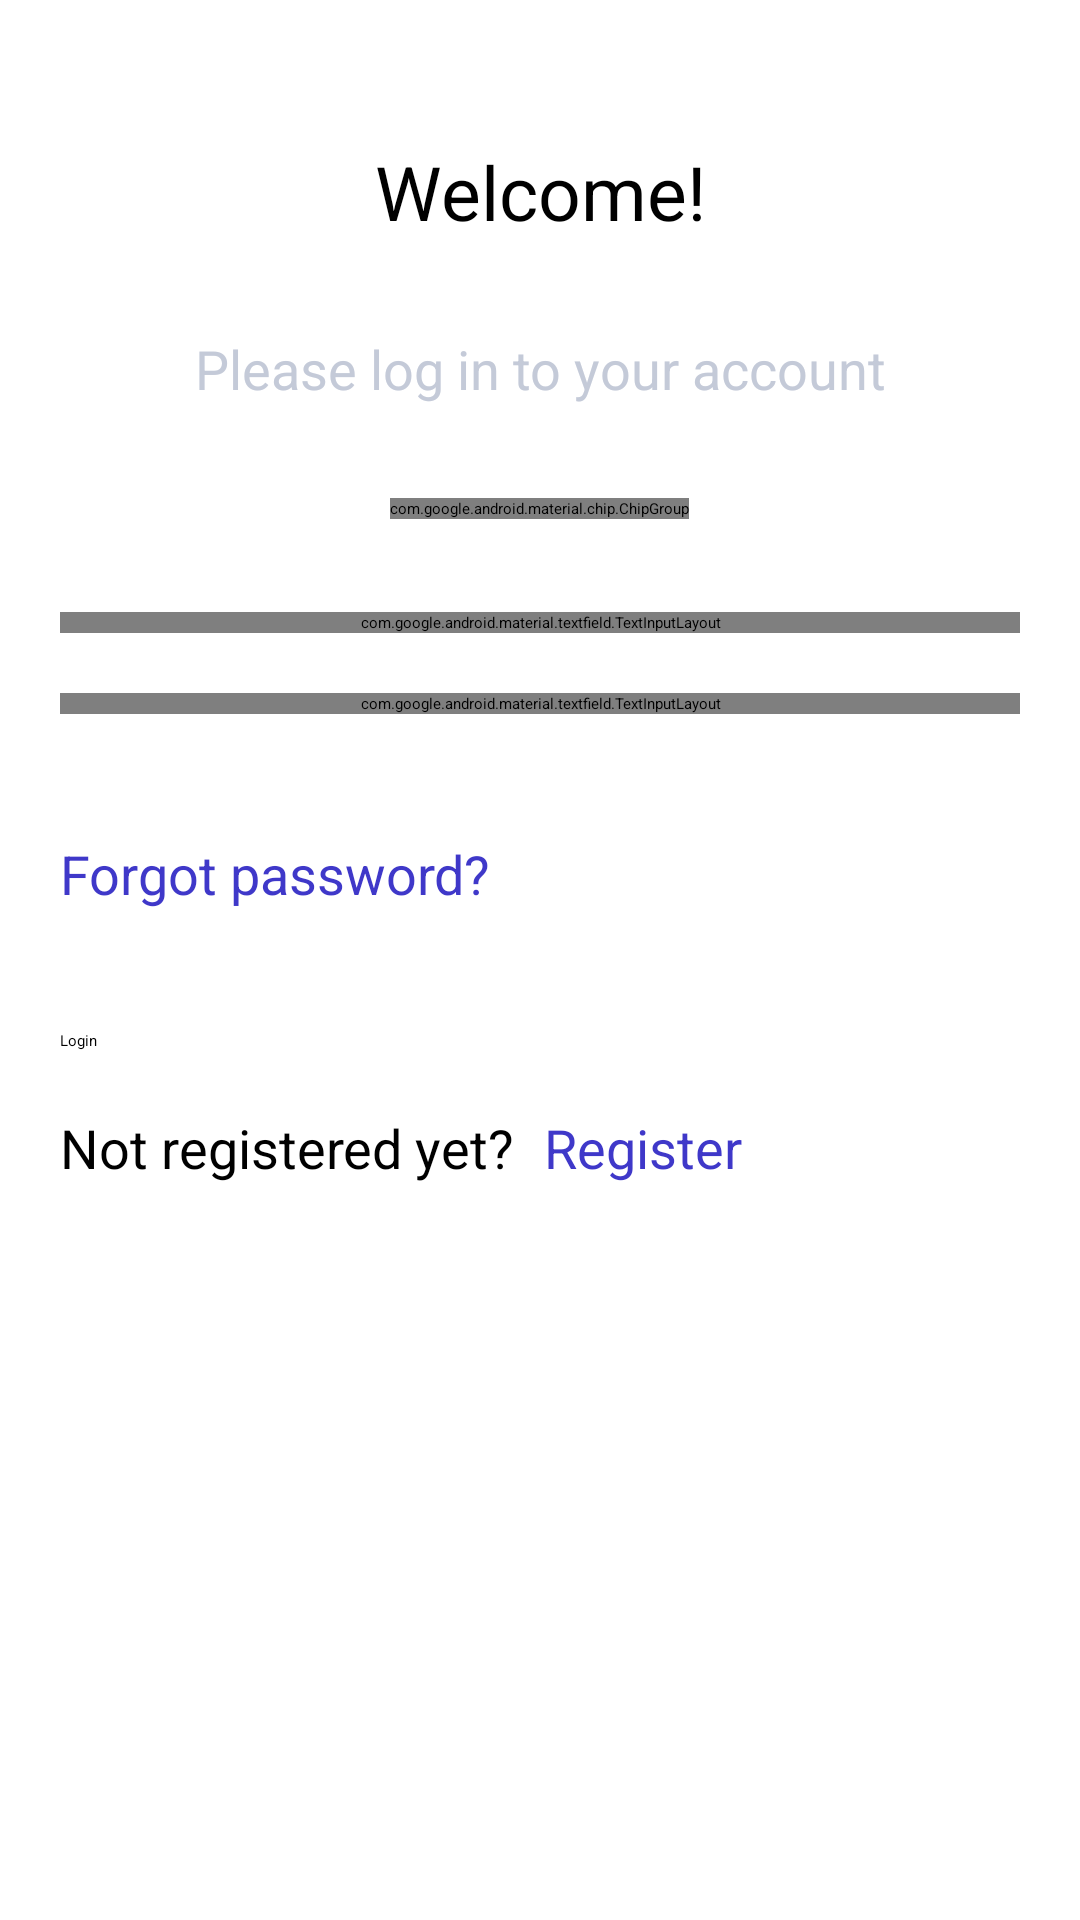

Produce the Android XML layout that renders to this screen, including the resource entries it uses.
<!-- AndroidManifest.xml: application theme Theme.TaskFlow -->
<!-- res/layout/activity_authorization.xml -->
<?xml version="1.0" encoding="utf-8"?>
<LinearLayout xmlns:android="http://schemas.android.com/apk/res/android"
    xmlns:app="http://schemas.android.com/apk/res-auto"
    xmlns:tools="http://schemas.android.com/tools"
    android:id="@+id/main"
    android:layout_width="match_parent"
    android:layout_height="match_parent"
    android:background="@color/white"
    android:orientation="vertical"
    android:paddingStart="20dp"
    android:paddingEnd="20dp"
    tools:context=".ui.AuthorizationActivity">

    <TextView
        style="@style/f25BoldBlack"
        android:layout_width="match_parent"
        android:layout_height="wrap_content"
        android:layout_marginTop="47dp"
        android:text="@string/welcome"
        android:textAlignment="center" />

    <TextView
        style="@style/f18RegularGrey"
        android:layout_width="match_parent"
        android:layout_height="wrap_content"
        android:layout_marginTop="30dp"
        android:text="@string/please_log_in"
        android:textAlignment="center" />

    <com.google.android.material.chip.ChipGroup
        android:layout_width="wrap_content"
        android:layout_height="wrap_content"
        android:layout_gravity="center"
        android:layout_marginTop="31dp"
        app:checkedChip="@id/chipAdmin"
        app:chipSpacing="100dp"
        app:chipSpacingHorizontal="28dp"
        app:selectionRequired="true"
        app:singleSelection="true">

        <com.google.android.material.chip.Chip
            android:id="@+id/chipAdmin"
            style="@style/chipStyle"
            android:layout_width="wrap_content"
            android:layout_height="wrap_content"
            android:text="@string/administrator" />

        <com.google.android.material.chip.Chip
            android:id="@+id/chipEmployee"
            style="@style/chipStyle"
            android:layout_width="wrap_content"
            android:layout_height="wrap_content"
            android:checked="false"
            android:text="@string/employee" />

    </com.google.android.material.chip.ChipGroup>

    <com.google.android.material.textfield.TextInputLayout
        android:id="@+id/textInputLayoutEmail"
        style="@style/textInputLayoutStyle"
        android:layout_width="match_parent"
        android:layout_height="wrap_content"
        android:layout_marginTop="31dp"
        app:startIconDrawable="@drawable/ic_email">

        <com.google.android.material.textfield.TextInputEditText
            android:id="@+id/textInputEditTextEmail"
            style="@style/textInputEditTextStyle"
            android:layout_width="match_parent"
            android:layout_height="match_parent"
            android:hint="@string/email"
            android:inputType="textEmailAddress" />

    </com.google.android.material.textfield.TextInputLayout>

    <com.google.android.material.textfield.TextInputLayout
        android:id="@+id/textInputLayoutPassword"
        style="@style/textInputLayoutStyle"
        android:layout_width="match_parent"
        android:layout_height="wrap_content"
        android:layout_marginTop="20dp"
        app:endIconCheckable="true"
        app:endIconDrawable="@drawable/ic_show_on"
        app:endIconMode="password_toggle"
        app:startIconDrawable="@drawable/ic_lock">

        <com.google.android.material.textfield.TextInputEditText
            android:id="@+id/textInputEditTextPassword"
            style="@style/textInputEditTextStyle"
            android:layout_width="match_parent"
            android:layout_height="match_parent"
            android:hint="@string/password"
            android:inputType="textPassword" />

    </com.google.android.material.textfield.TextInputLayout>

    <TextView
        android:id="@+id/tvForgotPassword"
        style="@style/f18BoldBlue"
        android:layout_width="match_parent"
        android:layout_height="wrap_content"
        android:layout_marginTop="41dp"
        android:text="@string/forgot_password" />

    <androidx.appcompat.widget.AppCompatButton
        android:id="@+id/btnLogin"
        style="@style/LargeButtonStyle"
        android:layout_width="match_parent"
        android:layout_height="wrap_content"
        android:layout_marginTop="40dp"
        android:text="@string/login" />

    <LinearLayout
        android:layout_width="match_parent"
        android:layout_height="wrap_content"
        android:layout_marginTop="20dp"
        android:orientation="horizontal">

        <TextView
            style="@style/f18RegularBlack"
            android:layout_width="wrap_content"
            android:layout_height="wrap_content"
            android:layout_marginEnd="10dp"
            android:text="@string/not_registered_yet" />

        <TextView
            style="@style/f18BoldBlue"
            android:layout_width="match_parent"
            android:layout_height="wrap_content"
            android:text="@string/register" />

    </LinearLayout>


</LinearLayout>
<!-- resources referenced by this layout -->
<resources>
  <color name="white">#FFFFFFFF</color>
  <string name="administrator">Administrator</string>
  <string name="email">Email</string>
  <string name="employee">Employee</string>
  <string name="forgot_password">Forgot password?</string>
  <string name="login">Login</string>
  <string name="not_registered_yet">Not registered yet?</string>
  <string name="password">Password</string>
  <string name="please_log_in">Please log in to your account</string>
  <string name="register">Register</string>
  <string name="welcome">Welcome!</string>
  <style name="chipStyle" parent="Widget.MaterialComponents.Chip.Choice">
          <item name="android:textAppearance">@style/f18RegularWhite</item>
          <item name="android:textColor">@color/selector_color_chip_text</item>
          <item name="chipBackgroundColor">@color/selector_color_chip</item>
          <item name="chipCornerRadius">33dp</item>
          <item name="chipStartPadding">15dp</item>
          <item name="chipEndPadding">15dp</item>
          <item name="chipMinHeight">35dp</item>
      </style>
  <style name="f18BoldBlue">
          <item name="fontFamily">@font/inter_bold</item>
          <item name="android:textSize">18sp</item>
          <item name="android:textColor">@color/blue</item>
      </style>
  <style name="f18RegularBlack">
          <item name="fontFamily">@font/inter</item>
          <item name="android:textSize">18sp</item>
          <item name="android:textColor">@color/black</item>
      </style>
  <style name="f18RegularGrey">
          <item name="fontFamily">@font/inter</item>
          <item name="android:textSize">18sp</item>
          <item name="android:textColor">@color/grey</item>
      </style>
  <style name="f25BoldBlack">
          <item name="fontFamily">@font/inter_bold</item>
          <item name="android:textSize">25sp</item>
          <item name="android:textColor">@color/black</item>
      </style>
  <style name="textInputEditTextStyle" parent="Widget.MaterialComponents.TextInputEditText.OutlinedBox">
          <item name="android:singleLine">true</item>
          <item name="android:textAppearance">@style/f18RegularBlack</item>
          <item name="android:textColor">@color/black</item>
          <item name="android:textColorHint">@color/grey</item>
      </style>
  <style name="textInputLayoutStyle" parent="Widget.MaterialComponents.TextInputLayout.OutlinedBox">
          <item name="android:textColorHint">@color/black</item>
          <item name="boxCornerRadiusBottomEnd">40dp</item>
          <item name="boxCornerRadiusBottomStart">40dp</item>
          <item name="boxCornerRadiusTopEnd">40dp</item>
          <item name="boxCornerRadiusTopStart">40dp</item>
          <item name="boxStrokeColor">@color/selector_color_text_input</item>
          <item name="boxStrokeWidth">2dp</item>
          <item name="hintEnabled">false</item>
          <item name="cursorColor">@color/blue</item>
          <item name="startIconTint">@null</item>
      </style>
  <style name="Theme.TaskFlow" parent="Base.Theme.TaskFlow">
      
      <item name="android:navigationBarColor">@android:color/transparent</item>
      <item name="android:statusBarColor">@android:color/transparent</item>
      <item name="android:windowLightStatusBar">?attr/isLightTheme</item>
    </style>
  <style name="f18RegularWhite">
          <item name="fontFamily">@font/inter</item>
          <item name="android:textSize">18sp</item>
          <item name="android:textColor">@color/white</item>
      </style>
  <color name="blue">#3F38C9</color>
  <color name="black">#FF000000</color>
  <color name="grey">#C4CAD8</color>
</resources>
